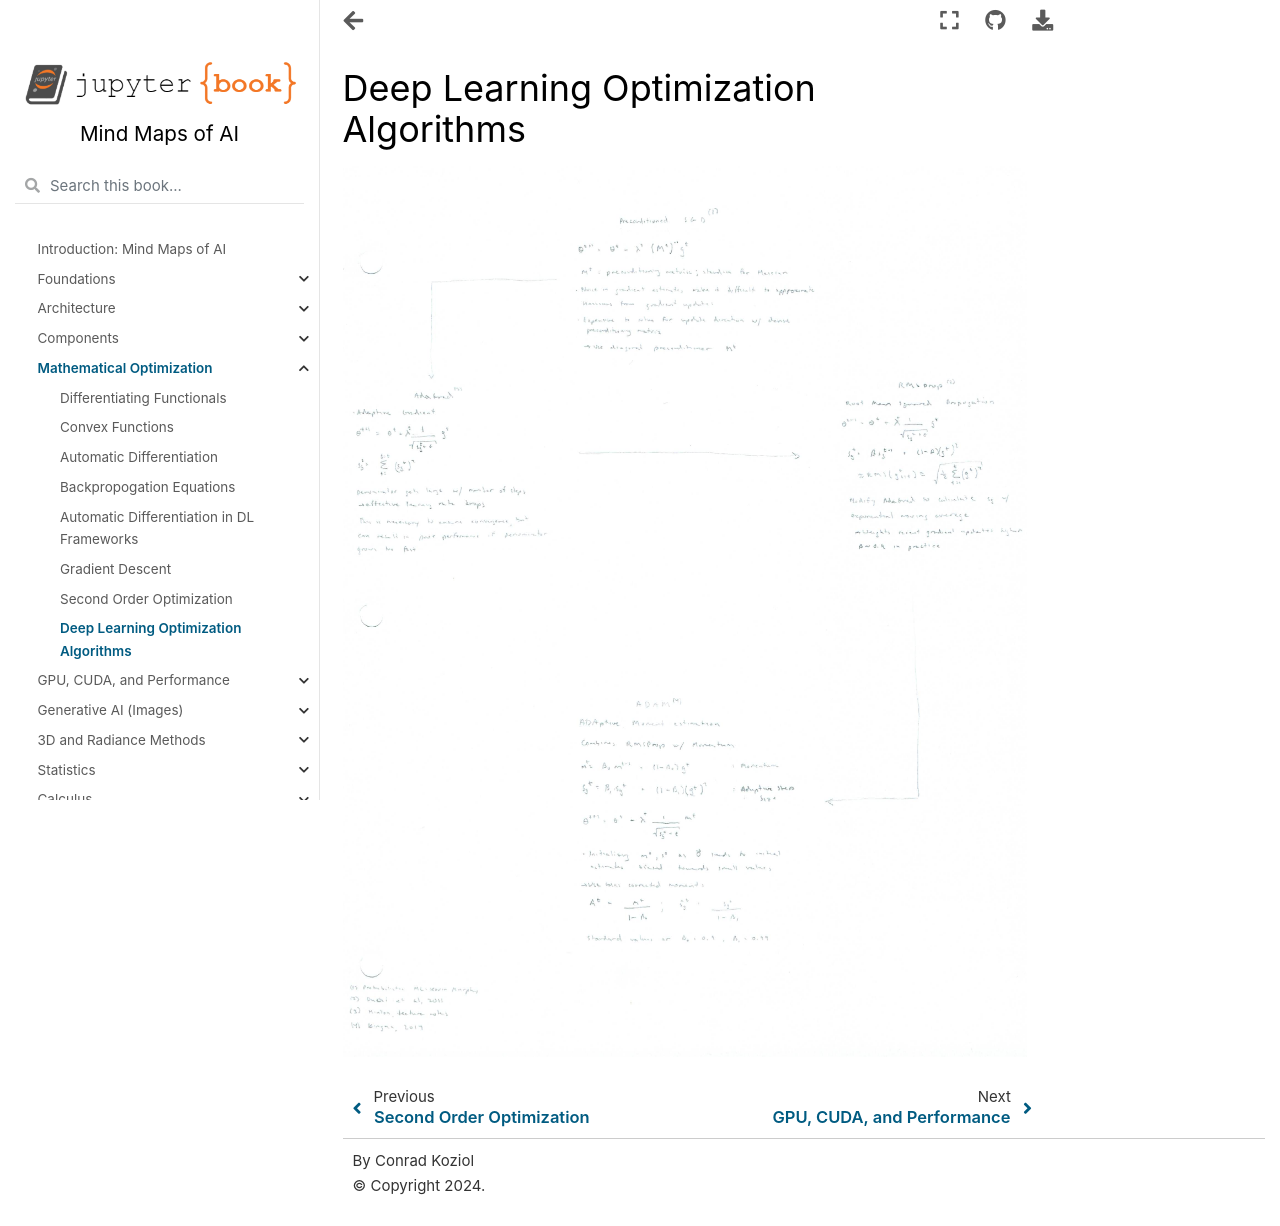

repository: cpk26/mind-maps-of-ai · page: optimization/dl_optim_alg.html · generator: jekyll

# Deep Learning Optimization Algorithms

![Scanned Page](dl_optim_alg.jpg)
